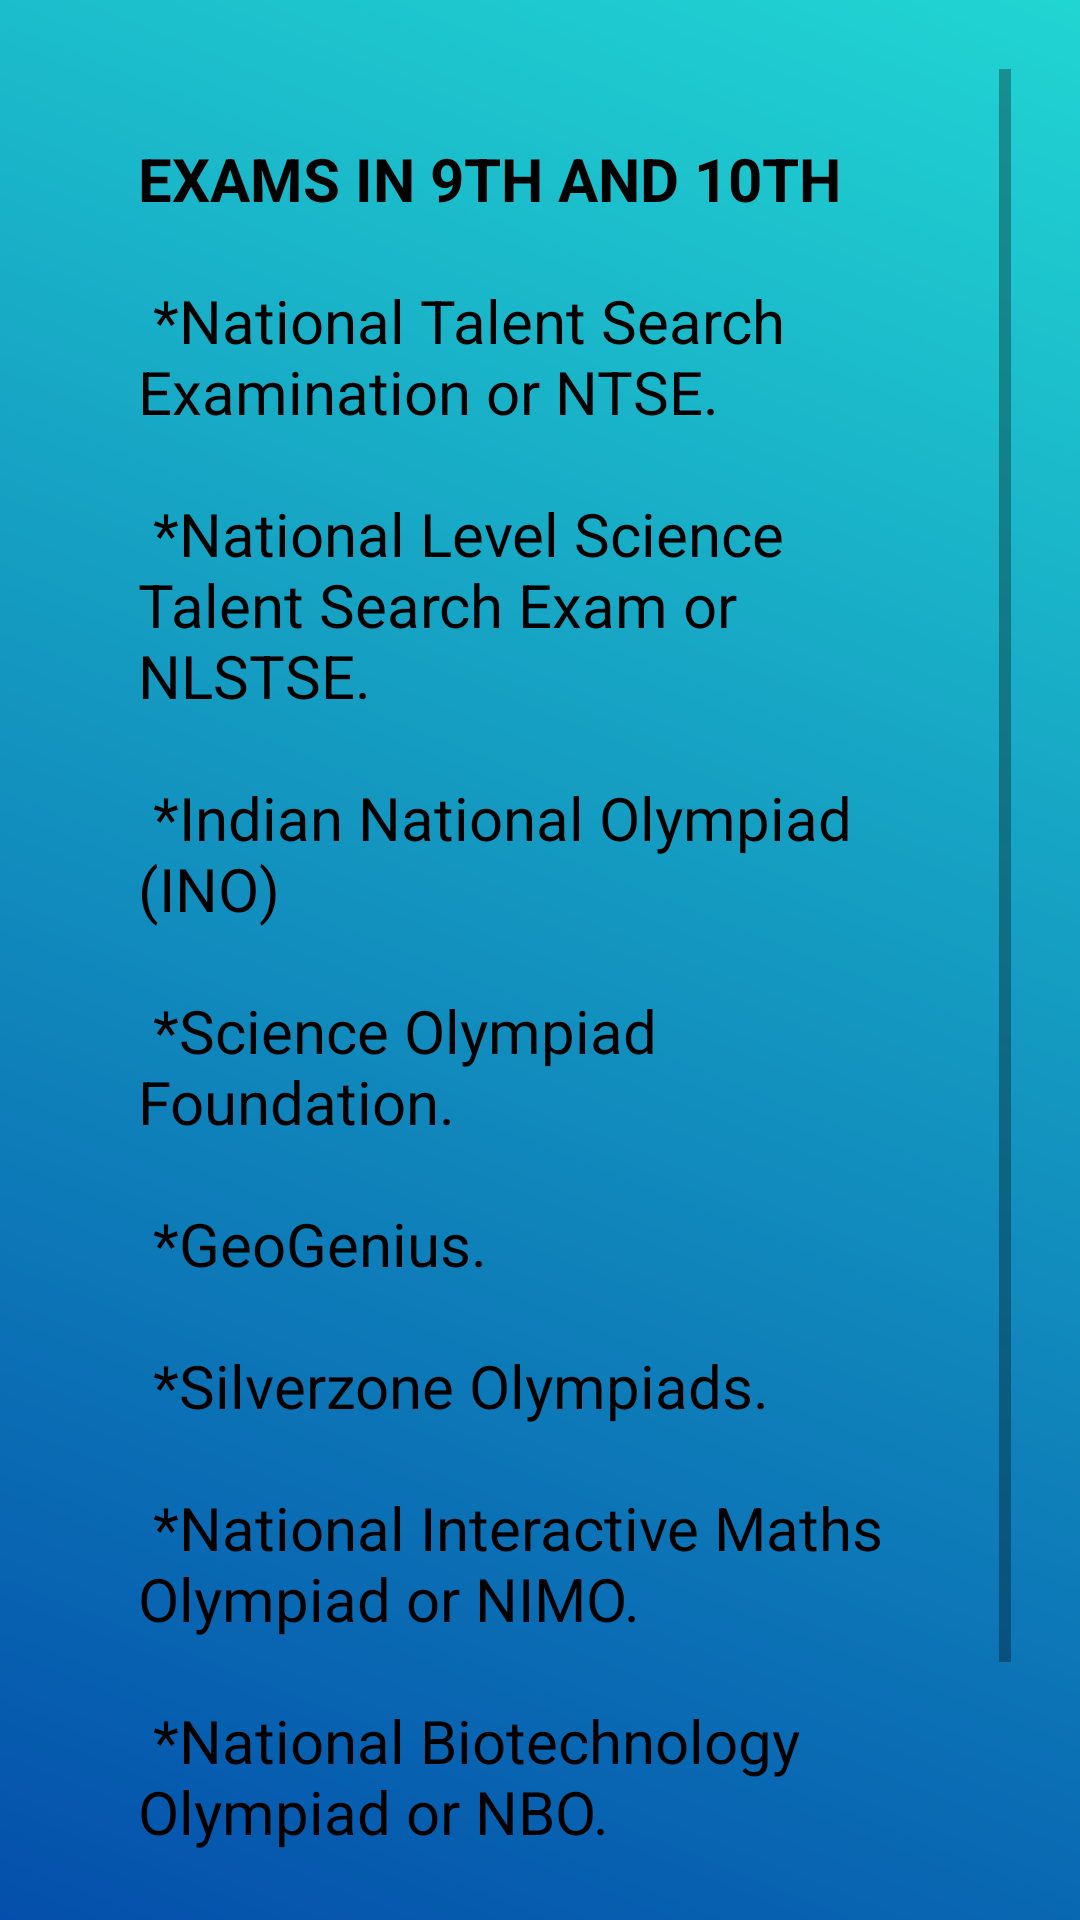

Produce the Android XML layout that renders to this screen, including the resource entries it uses.
<!-- AndroidManifest.xml: application theme Theme.Shaaks -->
<!-- res/layout/activity_exams_in9th10th.xml -->
<?xml version="1.0" encoding="utf-8"?>
<androidx.constraintlayout.widget.ConstraintLayout xmlns:android="http://schemas.android.com/apk/res/android"
    xmlns:app="http://schemas.android.com/apk/res-auto"
    xmlns:tools="http://schemas.android.com/tools"
    android:layout_width="match_parent"
    android:layout_height="match_parent"
    android:background="@drawable/back"
    android:scaleType="fitXY"
    tools:context=".exams_in_9th_10th">
    <LinearLayout
        android:id="@+id/linearLayout2"
        android:layout_width="match_parent"
        android:layout_height="match_parent"
        android:layout_margin="23sp"
        android:background="@drawable/round"
        android:orientation="vertical"
        app:layout_constraintBottom_toBottomOf="parent"
        app:layout_constraintEnd_toEndOf="parent"
        app:layout_constraintStart_toStartOf="parent"
        app:layout_constraintTop_toTopOf="parent">



        <ScrollView
            android:layout_width="match_parent"
            android:layout_height="match_parent">


            <TextView
                android:id="@+id/textView4"

                android:layout_width="match_parent"
                android:layout_height="wrap_content"
                android:padding="23sp"
                android:text="@string/exams_9th_10th"
                android:textColor="#000000"
                android:textSize="20sp" />
        </ScrollView>


    </LinearLayout>

</androidx.constraintlayout.widget.ConstraintLayout>
<!-- resources referenced by this layout -->
<resources>
  <!-- drawable back: jpg bitmap (drawable, 156876 bytes) -->
  <string name="exams_9th_10th">
          <b>EXAMS IN 9TH AND 10TH</b>\n\n
          *National Talent Search Examination or NTSE.\n\n
  *National Level Science Talent Search Exam or NLSTSE.\n\n
  *Indian National Olympiad (INO)\n\n
  *Science Olympiad Foundation.\n\n
  *GeoGenius.\n\n
  *Silverzone Olympiads.\n\n
  *National Interactive Maths Olympiad or NIMO.\n\n
  *National Biotechnology Olympiad or NBO.\n\n</string>
  <style name="Theme.Shaaks" parent="Theme.MaterialComponents.DayNight.NoActionBar">
          
          <item name="colorPrimary">@color/purple_500</item>
          <item name="colorPrimaryVariant">@color/purple_700</item>
          <item name="colorOnPrimary">@color/white</item>
          
          <item name="colorSecondary">@color/teal_200</item>
          <item name="colorSecondaryVariant">@color/teal_700</item>
          <item name="colorOnSecondary">@color/black</item>
          
          <item name="android:statusBarColor" tools:targetApi="l">?attr/colorPrimaryVariant</item>
          
      </style>
  <color name="purple_500">#FF6200EE</color>
  <color name="purple_700">#FF3700B3</color>
  <color name="white">#FFFFFFFF</color>
  <color name="teal_200">#FF03DAC5</color>
  <color name="teal_700">#FF018786</color>
  <color name="black">#FF000000</color>
</resources>
